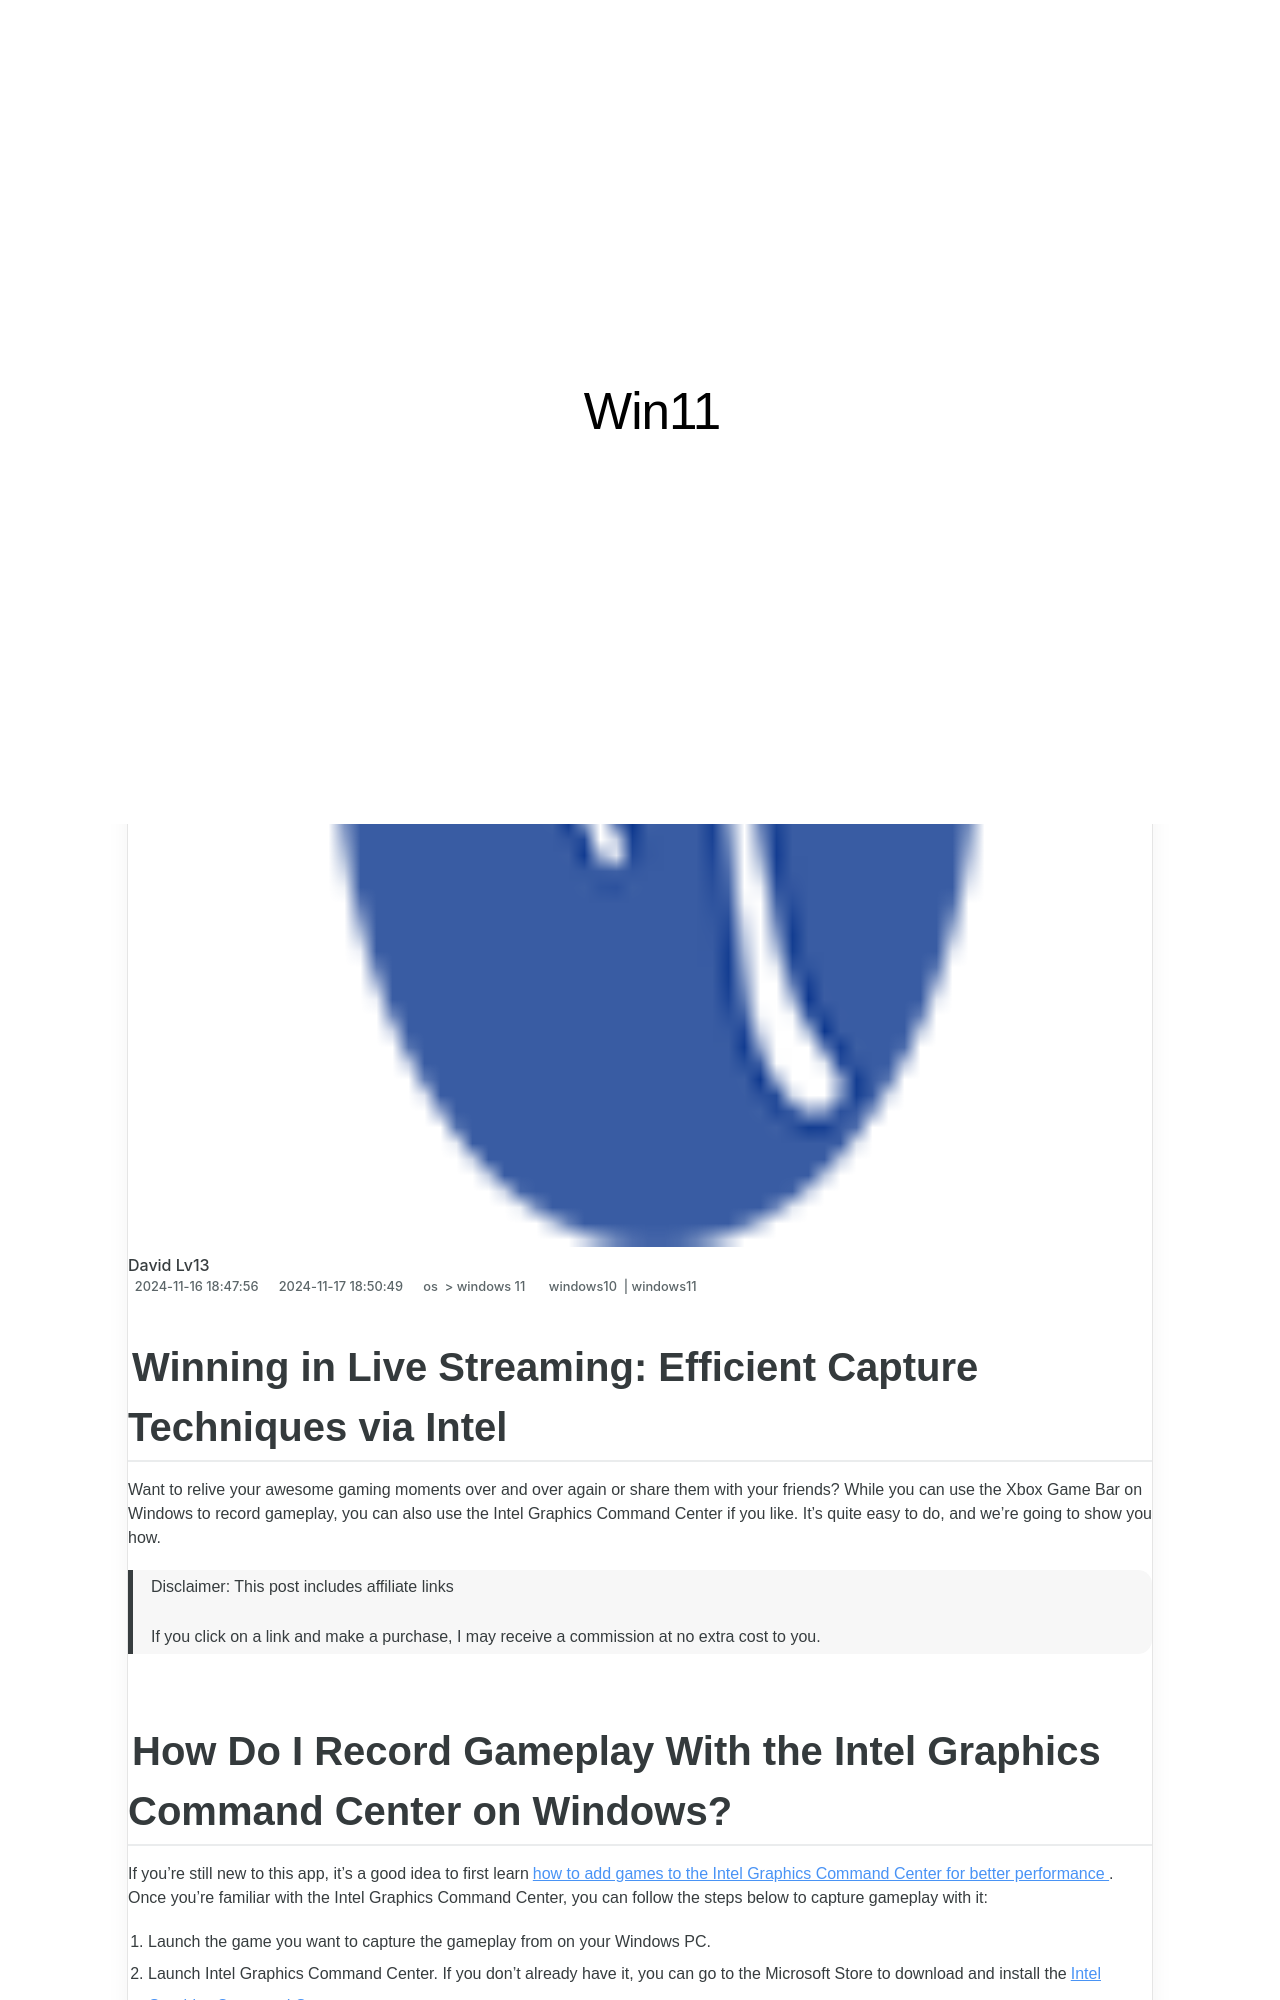

repository: techidaily/site-win11 · page: winning-in-live-streaming-efficient-capture-techniques-via-intel/index.html · generator: jekyll

---
title: "Winning in Live Streaming: Efficient Capture Techniques via Intel"
date: 2024-11-16T18:47:56.059Z
updated: 2024-11-17T18:50:49.744Z
tags:
  - windows10
  - windows11
categories:
  - os
  - windows 11
description: "This Article Describes Winning in Live Streaming: Efficient Capture Techniques via Intel"
excerpt: "This Article Describes Winning in Live Streaming: Efficient Capture Techniques via Intel"
keywords: Stream Win Tips,Intel Capture Gear,Live Efficiency Tricks,Intel Streaming Tools,Effective Intel Techniques,High-Quality Streams Intel,Stream Intelligence Upgrades
thumbnail: https://thmb.techidaily.com/92d4d3774b8fd498c6cfb488cbb5cb9a7cceb0aea3bc2d6cdbbe36e4703b4b56.jpg
---

## Winning in Live Streaming: Efficient Capture Techniques via Intel

 Want to relive your awesome gaming moments over and over again or share them with your friends? While you can use the Xbox Game Bar on Windows to record gameplay, you can also use the Intel Graphics Command Center if you like. It’s quite easy to do, and we’re going to show you how.

>  Disclaimer: This post includes affiliate links
>
>  If you click on a link and make a purchase, I may receive a commission at no extra cost to you.
>
